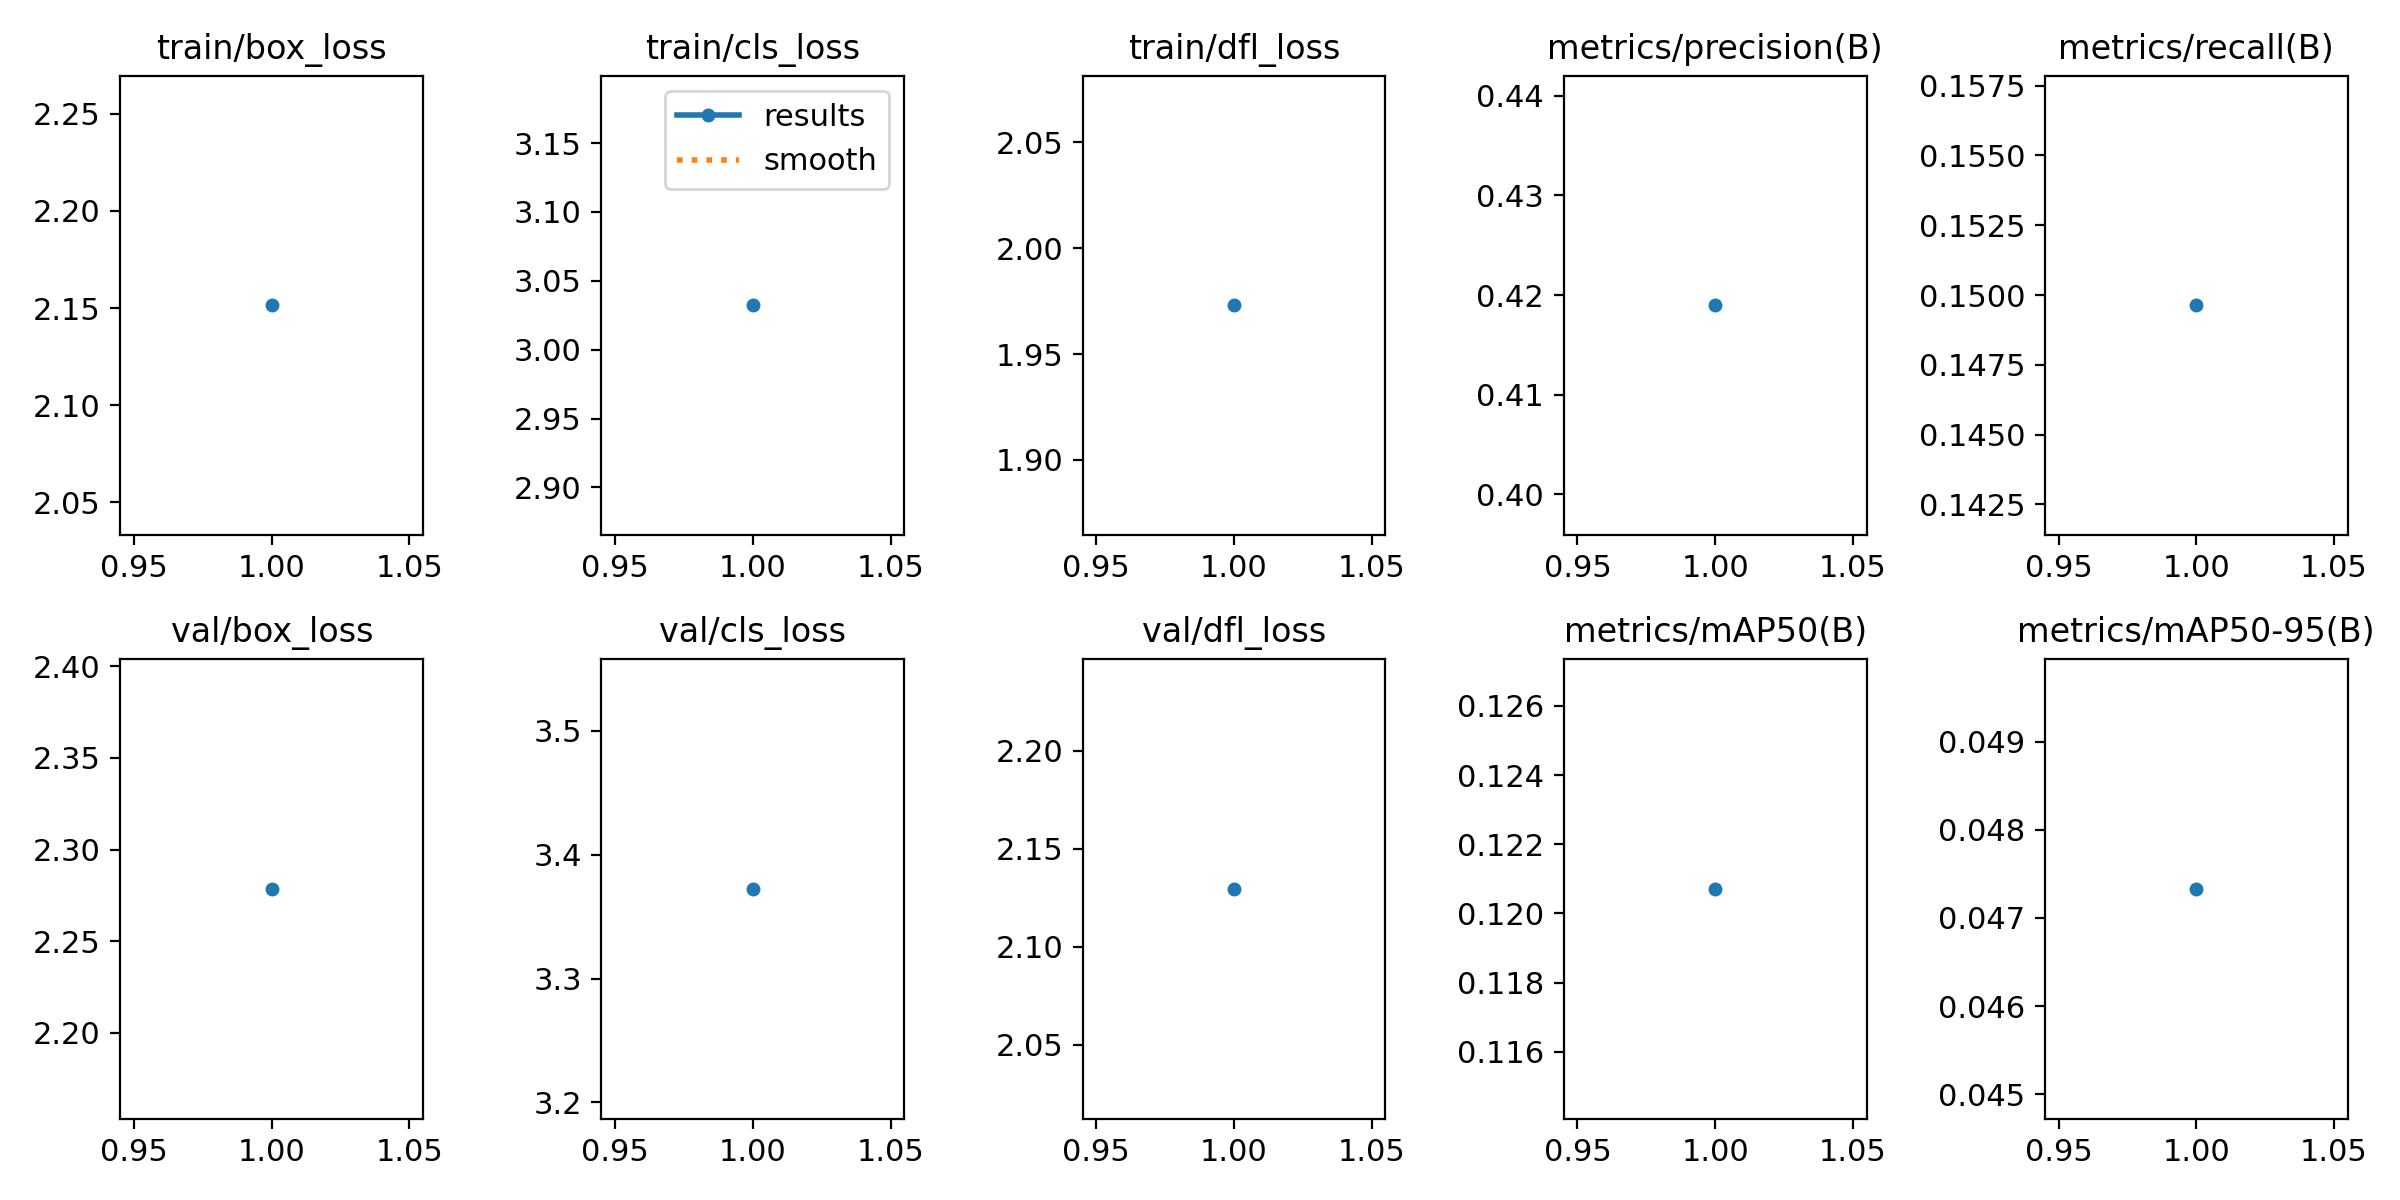

The file beside this chart, header and first rows:
epoch, time, train/box_loss, train/cls_loss, train/dfl_loss, metrics/precision(B), metrics/recall(B), metrics/mAP50(B), metrics/mAP50-95(B), val/box_loss, val/cls_loss, val/dfl_loss, lr/pg0, lr/pg1, lr/pg2
1, 481, 2.151, 3.032, 1.973, 0.419, 0.1496, 0.1207, 0.04733, 2.279, 3.372, 2.13, 0.0003702, 0.0003702, 0.0003702
